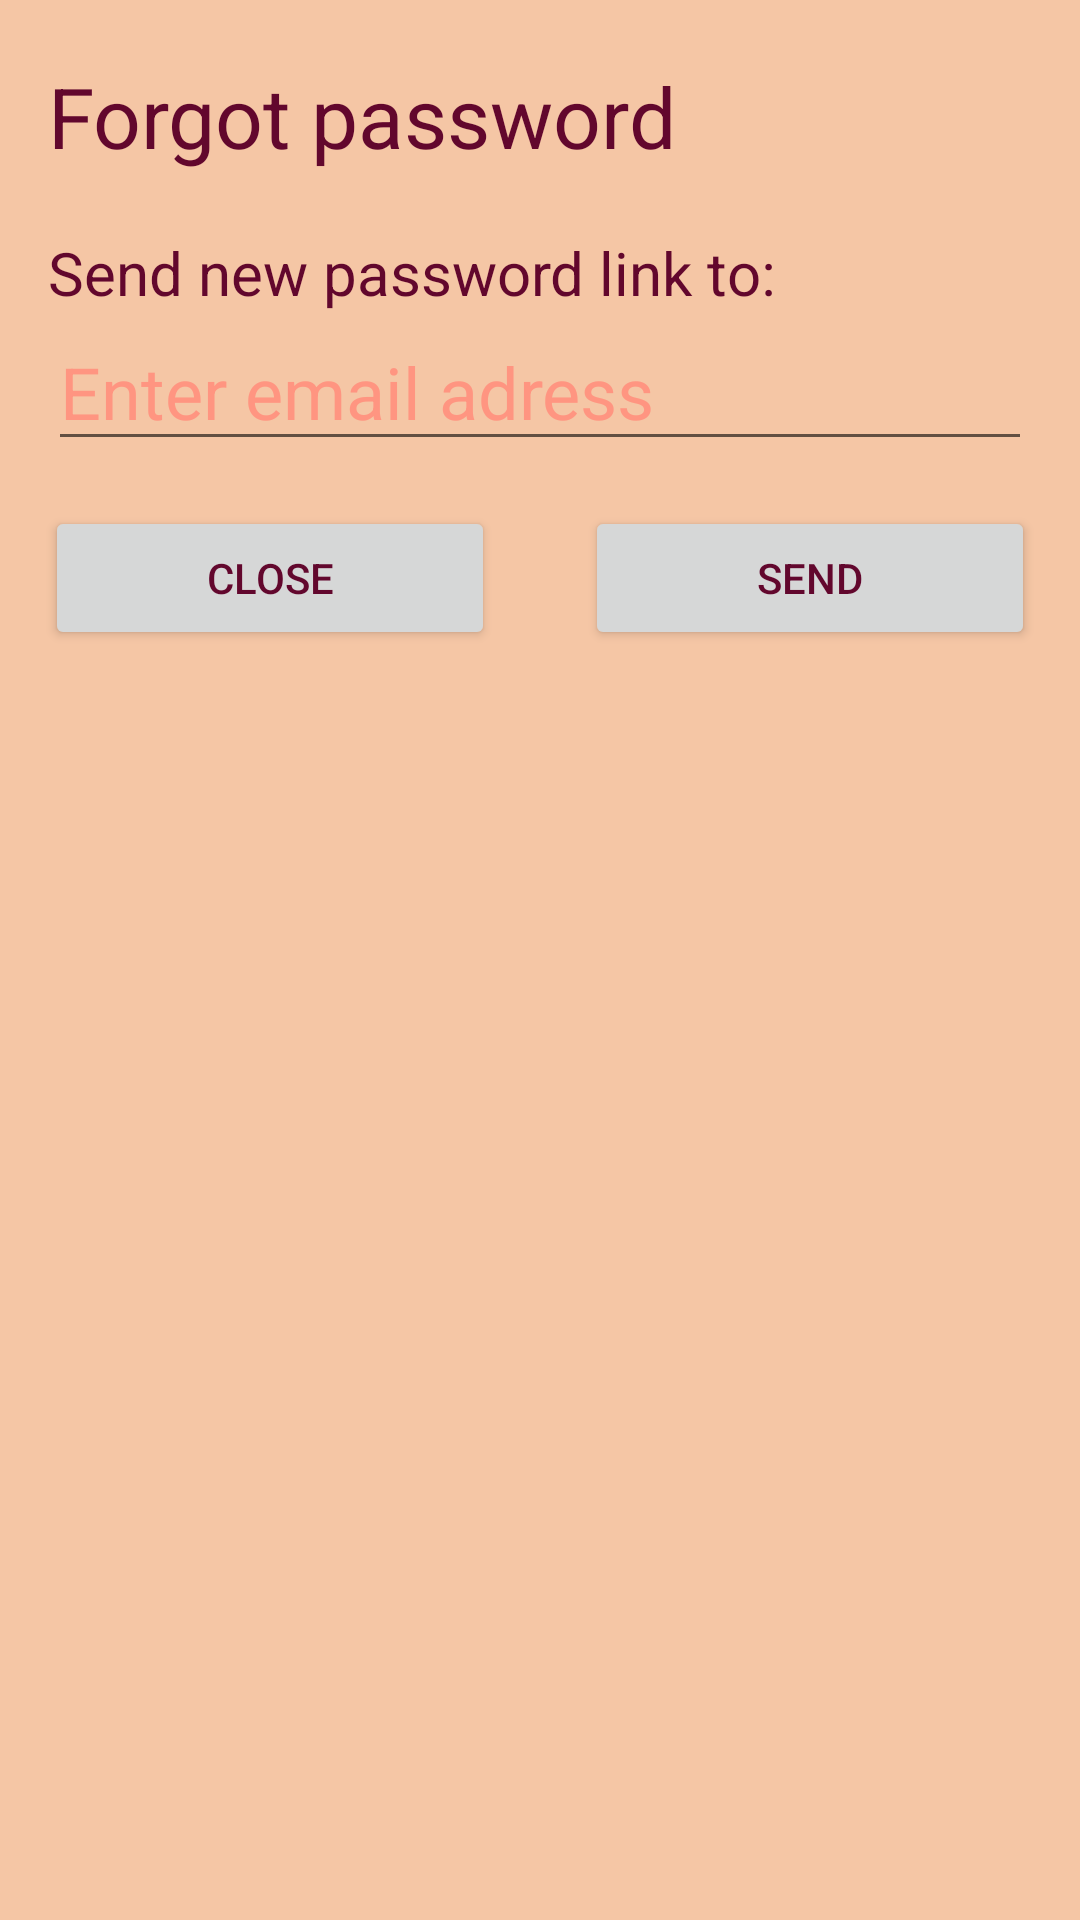

Reconstruct the res/layout file that produces this screen, plus the resources it refers to.
<!-- AndroidManifest.xml: application theme Theme.SchedRPG -->
<!-- res/layout/pop_up_forgot_password.xml -->
<?xml version="1.0" encoding="utf-8"?>
<LinearLayout xmlns:android="http://schemas.android.com/apk/res/android"
    xmlns:tools="http://schemas.android.com/tools"
    android:layout_width="match_parent"
    android:layout_height="match_parent"
    android:orientation="vertical">

    <TextView
        android:layout_width="wrap_content"
        android:layout_height="wrap_content"
        android:layout_marginHorizontal="16sp"
        android:layout_marginTop="20sp"
        android:layout_marginBottom="20sp"
        android:text="Forgot password"
        android:textSize="28sp" />

    <TextView
        android:layout_width="match_parent"
        android:layout_height="wrap_content"
        android:layout_marginHorizontal="16sp"
        android:text="Send new password link to:"
        android:textSize="20sp" />

    <EditText
        android:id="@+id/forgotPasswordEmail"
        android:layout_width="match_parent"
        android:layout_height="wrap_content"
        android:layout_marginStart="16dp"
        android:layout_marginEnd="16dp"
        android:hint="Enter email adress"
        android:textColor="?attr/colorOnPrimary"
        android:textSize="24sp" />

    <LinearLayout
        android:layout_width="match_parent"
        android:layout_height="wrap_content"
        android:orientation="horizontal">

        <Button
            android:id="@+id/forgotPasswordClose"
            android:layout_width="0dp"
            android:layout_height="wrap_content"
            android:layout_margin="15sp"
            android:layout_weight="1"
            android:text="Close" />

        <Button
            android:id="@+id/forgotPasswordSend"
            android:layout_width="0sp"
            android:layout_height="wrap_content"
            android:layout_margin="15sp"
            android:layout_weight="1"
            android:text="Send" />

    </LinearLayout>

</LinearLayout>
<!-- resources referenced by this layout -->
<resources>
  <style name="Theme.SchedRPG" parent="Theme.MaterialComponents.DayNight.NoActionBar">
          
          <item name="colorPrimary">@color/c_light</item>
          <item name="colorPrimaryVariant">@color/c_dark</item>
          <item name="colorOnPrimary">@color/c_darkest</item>
          
          <item name="colorSecondary">@color/c_accent</item>
          <item name="colorSecondaryVariant">@color/c_accent</item>
          <item name="colorOnSecondary">@color/c_lightest</item>
  
          
          <item name="android:statusBarColor" tools:targetApi="l">@color/c_status_bar_light</item>
          
          <item name="android:colorBackground">@color/c_light</item>
          <item name="android:windowBackground">@color/c_lightest</item>
          <item name="android:textColorTertiary">@color/c_darkest</item>
          <item name="android:textColor">@color/c_darkest</item>
          <item name="android:textColorHint">@color/c_light</item>
          <item name="checkboxStyle">@style/myCheckBox</item>
          <item name="dialogTheme">@style/DialogTheme</item>
          <item name="android:alertDialogStyle">@style/AlertDialogStyle</item>
          <item name="android:datePickerDialogTheme">@style/DatePickerStyle</item>
  
      </style>
  <color name="c_light">#FF9581</color>
  <color name="c_dark">#80244C</color>
  <color name="c_darkest">#62072D</color>
  <color name="c_accent">#FF5722</color>
  <color name="c_lightest">#f5c6a5</color>
  <color name="c_status_bar_light">#FF816D</color>
  <style name="myCheckBox" parent="Widget.AppCompat.CompoundButton.CheckBox">
          <item name="buttonTint">@color/c_darkest</item>
          <item name="android:textColor">@color/c_darkest</item>
      </style>
  <style name="DialogTheme" parent="Theme.AppCompat.Light.Dialog">
          
          <item name="colorAccent">@color/c_light</item>
          <item name="android:colorPrimary">@color/c_light</item>
          <item name="android:colorPrimaryDark">@color/c_light</item>
          <item name="android:colorAccent">@color/c_light</item>
      </style>
  <style name="AlertDialogStyle" parent="Theme.AppCompat.Light.Dialog">
          <item name="android:background">@color/c_lightest</item>
      </style>
  <style name="DatePickerStyle" parent="Theme.AppCompat.Light.Dialog">
          <item name="colorAccent">@color/c_darkest</item>                   
          <item name="android:windowBackground">@color/c_lightest</item>     
          <item name="android:colorControlActivated">@color/c_accent</item> 
          <item name="android:textColorPrimary">@color/c_darkest</item> 
          <item name="android:textColorSecondary">@color/c_accent</item>    
      </style>
</resources>
